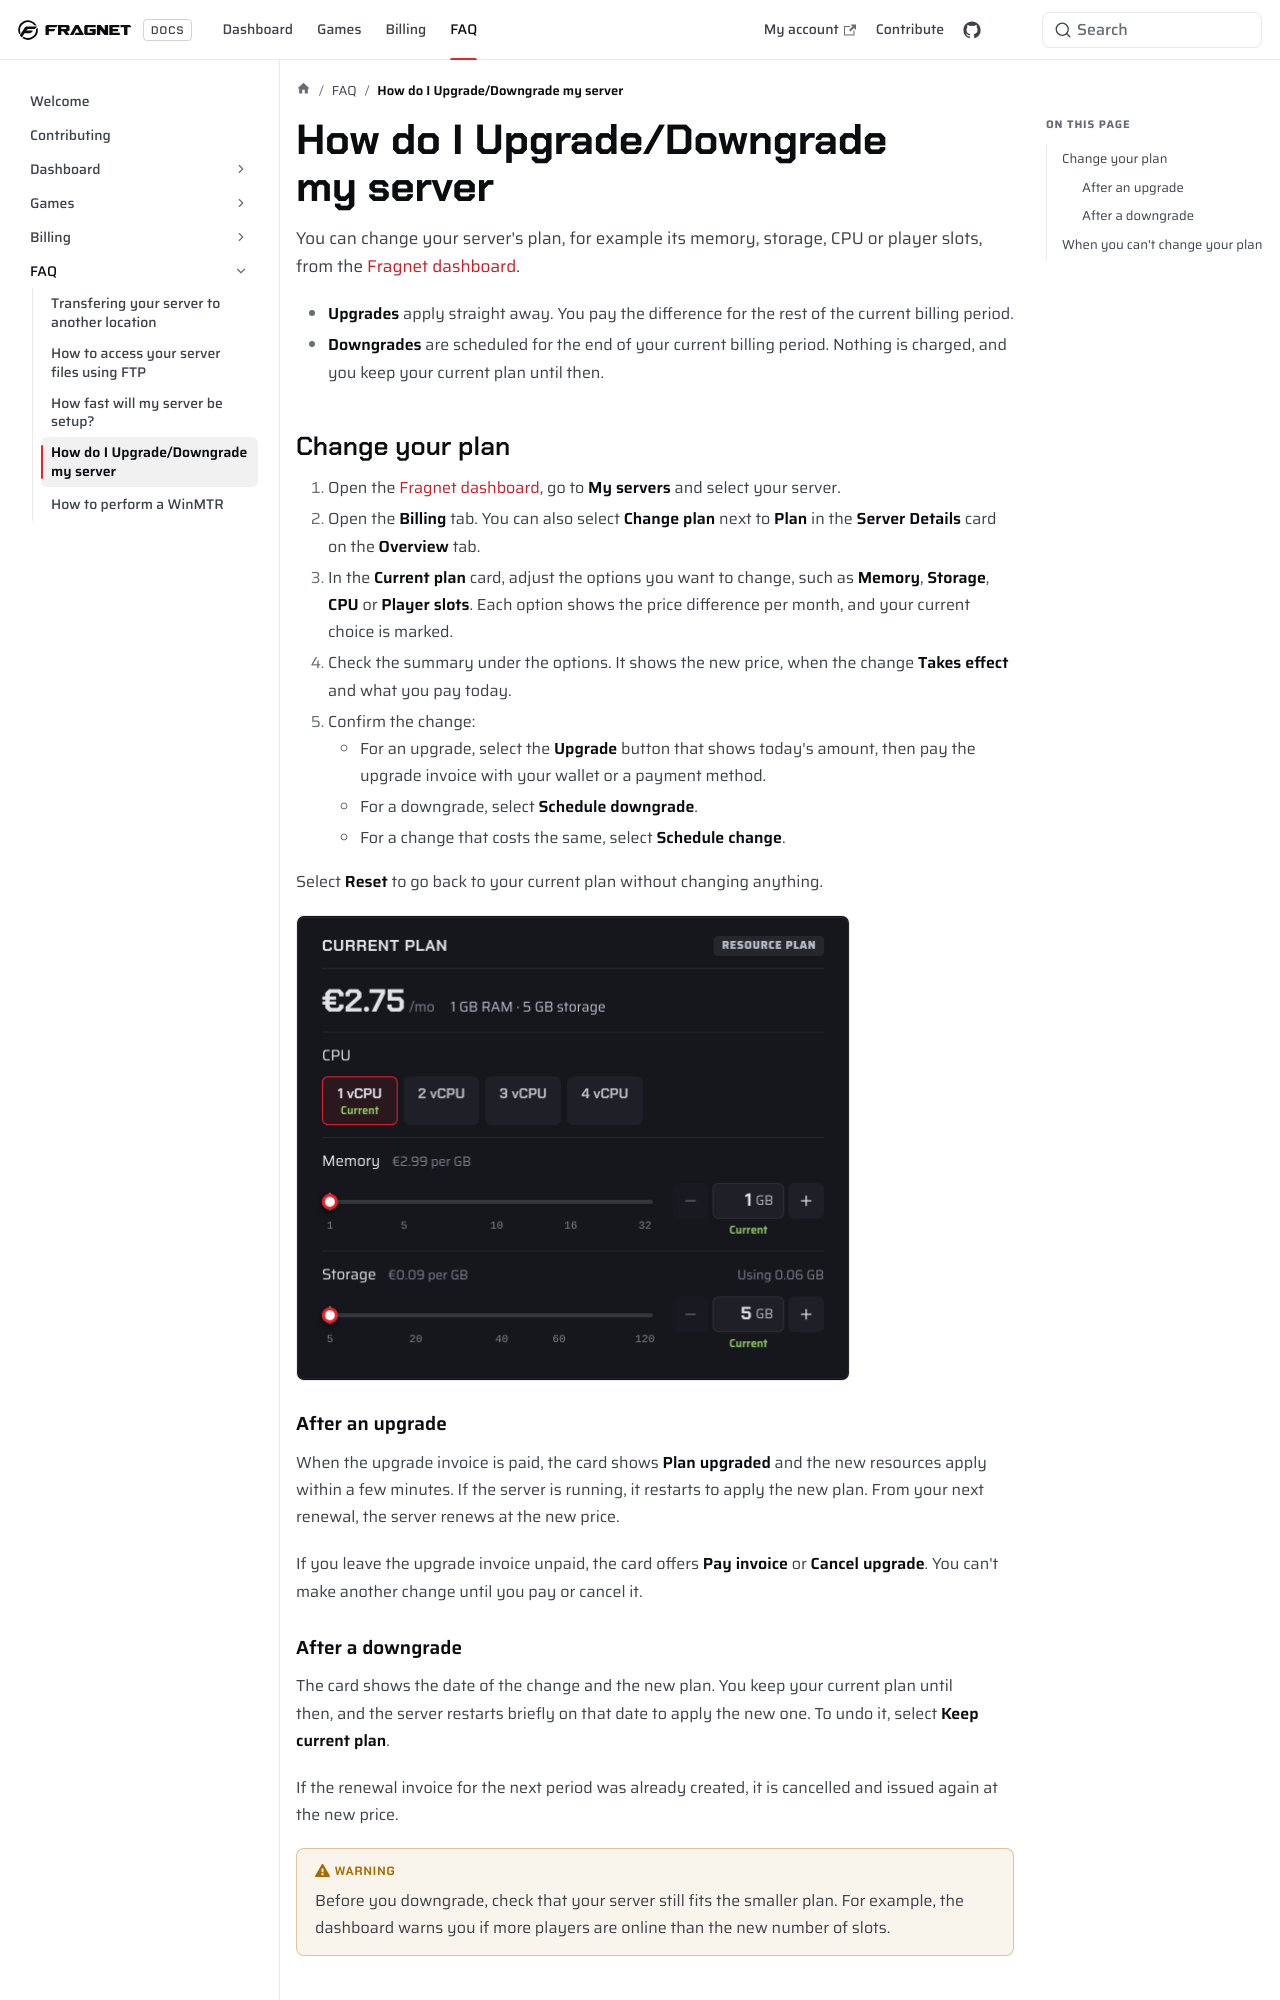

repository: FragnetNetwork/docs · page: FAQ/upgrade-downgrade-server/index.html · generator: docusaurus

# How do I Upgrade/Downgrade my server

You can change your server's plan, for example its memory, storage, CPU or player slots, from the [Fragnet dashboard](VAR::PANEL_URL).

- **Upgrades** apply straight away. You pay the difference for the rest of the current billing period.
- **Downgrades** are scheduled for the end of your current billing period. Nothing is charged, and you keep your current plan until then.

## Change your plan

1. Open the [Fragnet dashboard](VAR::PANEL_URL), go to **My servers** and select your server.
2. Open the **Billing** tab. You can also select **Change plan** next to **Plan** in the **Server Details** card on the **Overview** tab.
3. In the **Current plan** card, adjust the options you want to change, such as **Memory**, **Storage**, **CPU** or **Player slots**. Each option shows the price difference per month, and your current choice is marked.
4. Check the summary under the options. It shows the new price, when the change **Takes effect** and what you pay today.
5. Confirm the change:
   - For an upgrade, select the **Upgrade** button that shows today's amount, then pay the upgrade invoice with your wallet or a payment method.
   - For a downgrade, select **Schedule downgrade**.
   - For a change that costs the same, select **Schedule change**.

Select **Reset** to go back to your current plan without changing anything.

![Server page, Billing tab](images/billing-tab-change-plan@2x.png)

### After an upgrade

When the upgrade invoice is paid, the card shows **Plan upgraded** and the new resources apply within a few minutes. If the server is running, it restarts to apply the new plan. From your next renewal, the server renews at the new price.

If you leave the upgrade invoice unpaid, the card offers **Pay invoice** or **Cancel upgrade**. You can't make another change until you pay or cancel it.
